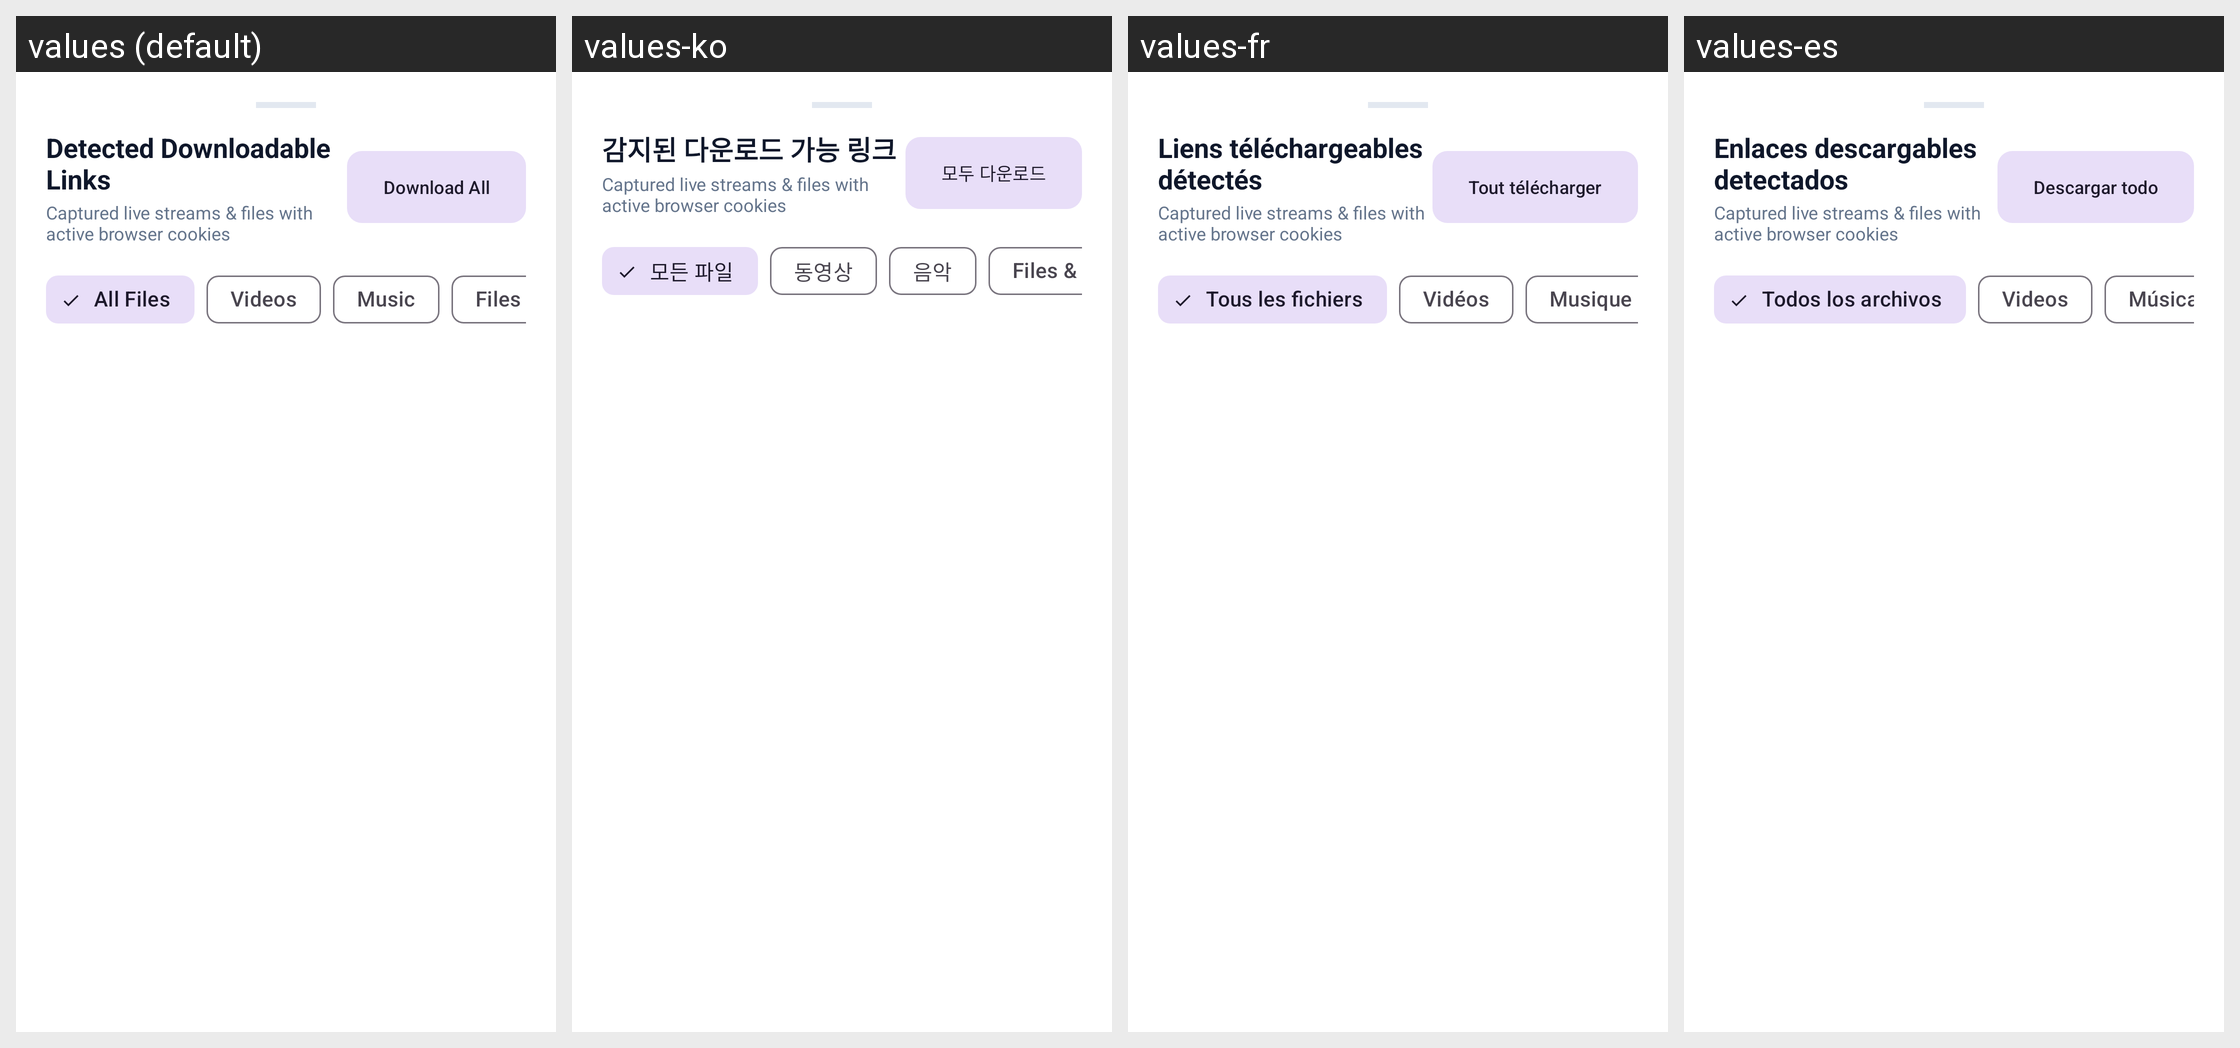

For this localized Android screen grid, give each drawn string resource with its value in every locale shown.
Android screen res/layout/bottom_sheet_detected_links.xml rendered under 4 locales, left to right: values (default), values-ko, values-fr, values-es. Device: Nexus 5 (rendered at 1080×1920; each locale shown at half size, 540×960, under a caption strip naming it); theme Theme.DownloadManager.
Other locales in the repository, not shown: values-ar, values-de, values-hi, values-ja, values-zh.
Strings drawn on this screen, with the default value and each locale's value (text and hints the layout hard-codes, and strings that could not be matched under every locale, appear in the picture but are not listed):

detected_links
  values: Detected Downloadable Links
  values-ko: 감지된 다운로드 가능 링크
  values-fr: Liens téléchargeables détectés
  values-es: Enlaces descargables detectados

download_all
  values: Download All
  values-ko: 모두 다운로드
  values-fr: Tout télécharger
  values-es: Descargar todo

all_files
  values: All Files
  values-ko: 모든 파일
  values-fr: Tous les fichiers
  values-es: Todos los archivos

videos
  values: Videos
  values-ko: 동영상
  values-fr: Vidéos
  values-es: Videos

music
  values: Music
  values-ko: 음악
  values-fr: Musique
  values-es: Música
